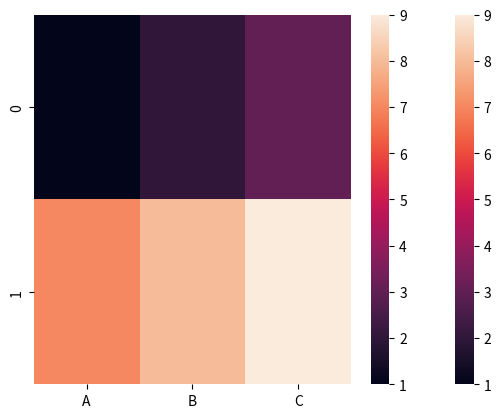

Here is the Python script that generated this plot:
def plot():
    try:
        import pandas as pd
        import numpy as np
        import seaborn as sns
        import matplotlib.pyplot as plt
    except ModuleNotFoundError:
        return

    uniform_data = [
        [1, 2, 3],
        [7, 8, 9]
    ]

    df = pd.DataFrame({'A': [1, 7], 'B': [2, 8], 'C': [3, 9]})
    sns.heatmap(uniform_data)
    sns.heatmap(df)

    plt.show()


plot()
